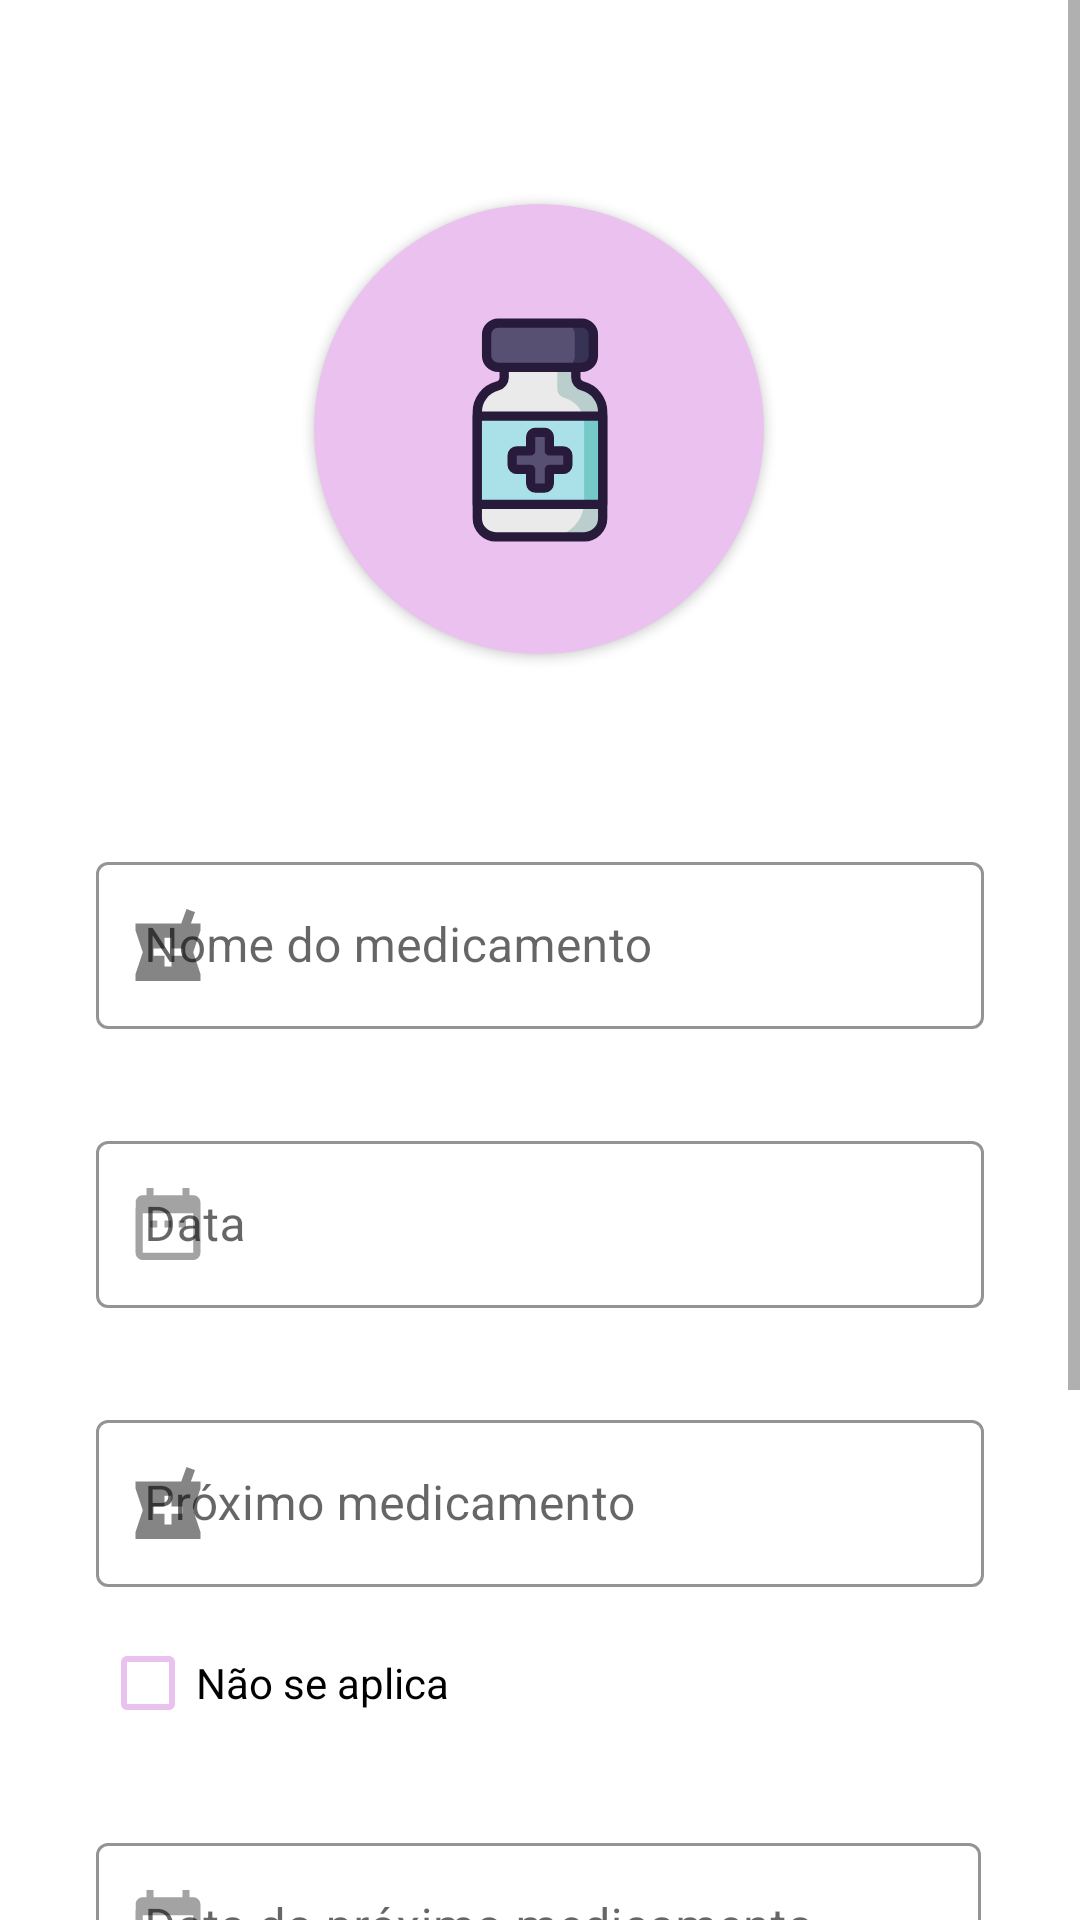

Write the Android layout XML for this screen, with the resource values it uses.
<!-- AndroidManifest.xml: application theme Theme.ProjetoCaramelo -->
<!-- res/layout/fragment_medicine.xml -->
<?xml version="1.0" encoding="utf-8"?>
<ScrollView xmlns:android="http://schemas.android.com/apk/res/android"
    xmlns:app="http://schemas.android.com/apk/res-auto"
    xmlns:tools="http://schemas.android.com/tools"
    android:layout_width="match_parent"
    android:layout_height="match_parent"
    android:backgroundTint="#f9930d"
    android:fillViewport="true">


    <androidx.constraintlayout.widget.ConstraintLayout

        android:layout_width="match_parent"
        android:layout_height="wrap_content"
        tools:context=".MedicineFragment">

        <Button
            android:id="@+id/button_saveMed"
            android:layout_width="140dp"
            android:layout_height="60dp"
            android:layout_marginTop="42dp"
            android:layout_marginBottom="56dp"
            android:backgroundTint="@color/button_text_color"
            android:text="Salvar"
            app:cornerRadius="28dp"
            app:layout_constraintBottom_toBottomOf="parent"
            app:layout_constraintEnd_toEndOf="parent"
            app:layout_constraintHorizontal_bias="0.479"
            app:layout_constraintStart_toStartOf="parent"
            app:layout_constraintTop_toBottomOf="@+id/checkBox13" />

        <androidx.cardview.widget.CardView
            android:id="@+id/cardView3"
            android:layout_width="150dp"
            android:layout_height="150dp"
            android:layout_marginStart="32dp"
            android:layout_marginTop="68dp"
            android:layout_marginEnd="32dp"
            app:cardBackgroundColor="@color/button_color"
            app:cardCornerRadius="75dp"
            app:layout_constraintEnd_toEndOf="parent"
            app:layout_constraintHorizontal_bias="0.497"
            app:layout_constraintStart_toStartOf="parent"
            app:layout_constraintTop_toTopOf="parent">

            <androidx.constraintlayout.widget.ConstraintLayout
                android:layout_width="match_parent"
                android:layout_height="match_parent">

                <ImageView
                    android:id="@+id/imageView5"
                    android:layout_width="152dp"
                    android:layout_height="152dp"
                    app:layout_constraintBottom_toBottomOf="parent"
                    app:layout_constraintEnd_toEndOf="parent"
                    app:layout_constraintStart_toStartOf="parent"
                    app:layout_constraintTop_toTopOf="parent"
                    app:srcCompat="@drawable/ic_med" />
            </androidx.constraintlayout.widget.ConstraintLayout>
        </androidx.cardview.widget.CardView>

        <com.google.android.material.textfield.TextInputLayout
            android:id="@+id/textInputLayout"
            style="@style/Widget.MaterialComponents.TextInputLayout.OutlinedBox"
            android:layout_width="0dp"
            android:layout_height="wrap_content"
            android:layout_marginStart="32dp"
            android:layout_marginTop="64dp"
            android:layout_marginEnd="32dp"
            app:boxStrokeColor="@color/button_color"
            app:hintTextColor="#E135FF"
            app:layout_constraintEnd_toEndOf="parent"
            app:layout_constraintStart_toStartOf="parent"
            app:layout_constraintTop_toBottomOf="@+id/cardView3"
            app:startIconDrawable="@drawable/ic_med_input">

            <com.google.android.material.textfield.TextInputEditText
                android:layout_width="match_parent"
                android:layout_height="wrap_content"
                android:hint="Nome do medicamento" />
        </com.google.android.material.textfield.TextInputLayout>

        <com.google.android.material.textfield.TextInputLayout
            android:id="@+id/textInputLayout2"
            style="@style/Widget.MaterialComponents.TextInputLayout.OutlinedBox"
            android:layout_width="0dp"
            android:layout_height="wrap_content"
            android:layout_marginTop="32dp"
            app:boxStrokeColor="@color/button_color"
            app:hintTextColor="#E135FF"
            app:layout_constraintEnd_toEndOf="@+id/textInputLayout"
            app:layout_constraintStart_toStartOf="@+id/textInputLayout"
            app:layout_constraintTop_toBottomOf="@+id/textInputLayout"
            app:startIconDrawable="@drawable/ic_date">

            <com.google.android.material.textfield.TextInputEditText
                android:layout_width="match_parent"
                android:layout_height="wrap_content"
                android:hint="Data " />
        </com.google.android.material.textfield.TextInputLayout>

        <com.google.android.material.textfield.TextInputLayout
            android:id="@+id/textInputLayout3"
            style="@style/Widget.MaterialComponents.TextInputLayout.OutlinedBox"
            android:layout_width="0dp"
            android:layout_height="wrap_content"
            android:layout_marginTop="32dp"
            app:boxStrokeColor="@color/button_color"
            app:hintTextColor="#E135FF"
            app:layout_constraintEnd_toEndOf="@+id/textInputLayout2"
            app:layout_constraintStart_toStartOf="@+id/textInputLayout2"
            app:layout_constraintTop_toBottomOf="@+id/textInputLayout2"
            app:startIconDrawable="@drawable/ic_med_input">

            <com.google.android.material.textfield.TextInputEditText
                android:layout_width="match_parent"
                android:layout_height="wrap_content"
                android:hint="Próximo medicamento"
                android:textColor="@color/button_text_color"
                android:textColorLink="@color/button_color" />
        </com.google.android.material.textfield.TextInputLayout>

        <CheckBox
            android:id="@+id/checkBox12"
            android:layout_width="wrap_content"
            android:layout_height="wrap_content"
            android:layout_marginTop="8dp"
            android:buttonTint="@color/button_color"
            android:text="Não se aplica"
            android:textColorHighlight="@color/button_text_color"
            android:textColorHint="@color/button_text_color"
            android:textColorLink="@color/button_text_color"
            app:layout_constraintEnd_toEndOf="@+id/textInputLayout3"
            app:layout_constraintHorizontal_bias="0.008"
            app:layout_constraintStart_toStartOf="@+id/textInputLayout3"
            app:layout_constraintTop_toBottomOf="@+id/textInputLayout3" />

        <com.google.android.material.textfield.TextInputLayout
            android:id="@+id/textInputLayout4"
            style="@style/Widget.MaterialComponents.TextInputLayout.OutlinedBox"
            android:layout_width="0dp"
            android:layout_height="wrap_content"
            android:layout_marginTop="24dp"
            android:layout_marginEnd="1dp"
            app:boxStrokeColor="@color/button_color"
            app:hintTextColor="#E135FF"
            app:layout_constraintEnd_toEndOf="@+id/textInputLayout3"
            app:layout_constraintStart_toStartOf="@+id/textInputLayout3"
            app:layout_constraintTop_toBottomOf="@+id/checkBox12"
            app:startIconDrawable="@drawable/ic_date">

            <com.google.android.material.textfield.TextInputEditText
                android:layout_width="match_parent"
                android:layout_height="wrap_content"
                android:hint="Data do próximo medicamento"
                android:textColor="@color/button_text_color"
                android:textColorLink="@color/button_color" />
        </com.google.android.material.textfield.TextInputLayout>

        <CheckBox
            android:id="@+id/checkBox13"
            android:layout_width="wrap_content"
            android:layout_height="wrap_content"
            android:layout_marginTop="8dp"
            android:buttonTint="@color/button_color"
            android:text="Não se aplica"
            android:textColorHighlight="@color/button_text_color"
            android:textColorHint="@color/button_text_color"
            android:textColorLink="@color/button_text_color"
            app:layout_constraintEnd_toEndOf="@+id/textInputLayout4"
            app:layout_constraintHorizontal_bias="0.012"
            app:layout_constraintStart_toStartOf="@+id/textInputLayout4"
            app:layout_constraintTop_toBottomOf="@+id/textInputLayout4" />


    </androidx.constraintlayout.widget.ConstraintLayout>
</ScrollView>
<!-- resources referenced by this layout -->
<resources>
  <color name="button_color">#EBC2EF</color>
  <color name="button_text_color">#820896</color>
  <!-- drawable ic_date (drawable-anydpi) -->
  <vector xmlns:android="http://schemas.android.com/apk/res/android"
      android:width="24dp"
      android:height="24dp"
      android:viewportWidth="24"
      android:viewportHeight="24"
      android:tint="#333333"
      android:alpha="0.6">
    <group android:scaleX="1.2"
        android:scaleY="1.2"
        android:translateX="-2.4"
        android:translateY="-2.4">
      <path
          android:fillColor="@android:color/white"
          android:pathData="M9,11L7,11v2h2v-2zM13,11h-2v2h2v-2zM17,11h-2v2h2v-2zM19,4h-1L18,2h-2v2L8,4L8,2L6,2v2L5,4c-1.11,0 -1.99,0.9 -1.99,2L3,20c0,1.1 0.89,2 2,2h14c1.1,0 2,-0.9 2,-2L21,6c0,-1.1 -0.9,-2 -2,-2zM19,20L5,20L5,9h14v11z"/>
    </group>
  </vector>
  <!-- drawable ic_med: vector/xml drawable (drawable, 2915 chars, omitted) -->
  <!-- drawable ic_med_input (drawable-anydpi) -->
  <vector xmlns:android="http://schemas.android.com/apk/res/android"
      android:width="24dp"
      android:height="24dp"
      android:viewportWidth="24"
      android:viewportHeight="24"
      android:tint="#000000"
      android:alpha="0.8">
    <group android:scaleX="1.2"
        android:scaleY="1.2"
        android:translateX="-2.4"
        android:translateY="-1.2">
      <path
          android:fillColor="@android:color/white"
          android:pathData="M21,5h-2.64l1.14,-3.14L17.15,1l-1.46,4L3,5v2l2,6 -2,6v2h18v-2l-2,-6 2,-6L21,5zM16,14h-3v3h-2v-3L8,14v-2h3L11,9h2v3h3v2z"/>
    </group>
  </vector>
  <style name="Theme.ProjetoCaramelo" parent="Theme.MaterialComponents.DayNight.DarkActionBar">
          
          <item name="colorPrimary">@color/purple_500</item>
          <item name="colorPrimaryVariant">#820896</item>
          <item name="colorOnPrimary">@color/white</item>
          
          <item name="colorSecondary">@color/teal_200</item>
          <item name="colorSecondaryVariant">@color/teal_700</item>
          <item name="colorOnSecondary">@color/black</item>
          
          <item name="android:statusBarColor" tools:targetApi="l">?attr/colorPrimaryVariant</item>
          
      </style>
  <color name="purple_500">#FF6200EE</color>
  <color name="white">#FFFFFFFF</color>
  <color name="teal_200">#FF03DAC5</color>
  <color name="teal_700">#FF018786</color>
  <color name="black">#FF000000</color>
</resources>
